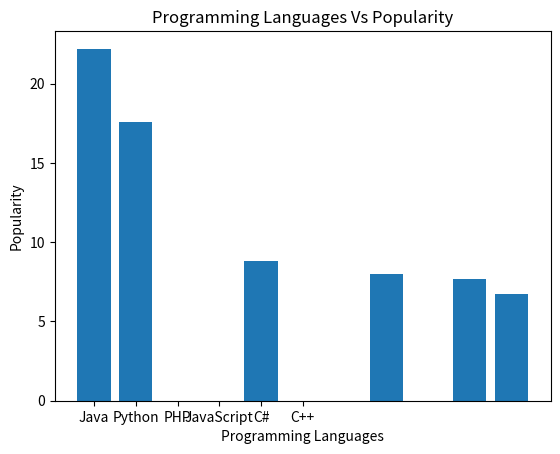

This chart was generated by the following Python code:
""" Write a Python programming to display a bar chart of the popularity of programming Languages. 
Specify the position of each bar plot. 
Sample data: 
Programming languages: Java, Python, PHP, JavaScript, C#, C++
Popularity: 22.2, 17.6, 8.8, 8, 7.7, 6.7
"""


import matplotlib.pyplot as plt
import numpy as np

Programming_languages=['Java','Python','PHP','JavaScript','C#','C++']
Popularity=[22.2,17.6,8.8,8,7.7,6.7]

ypos=np.arange(len(Programming_languages))
plt.xticks(ypos,Programming_languages)
y_pos = [0,1,4,7,9,10] #Specifying the position of each b ar plots on x-axis
plt.bar(y_pos, Popularity)


plt.xlabel('Programming Languages')
plt.ylabel('Popularity')
plt.title('Programming Languages Vs Popularity')
plt.show()
